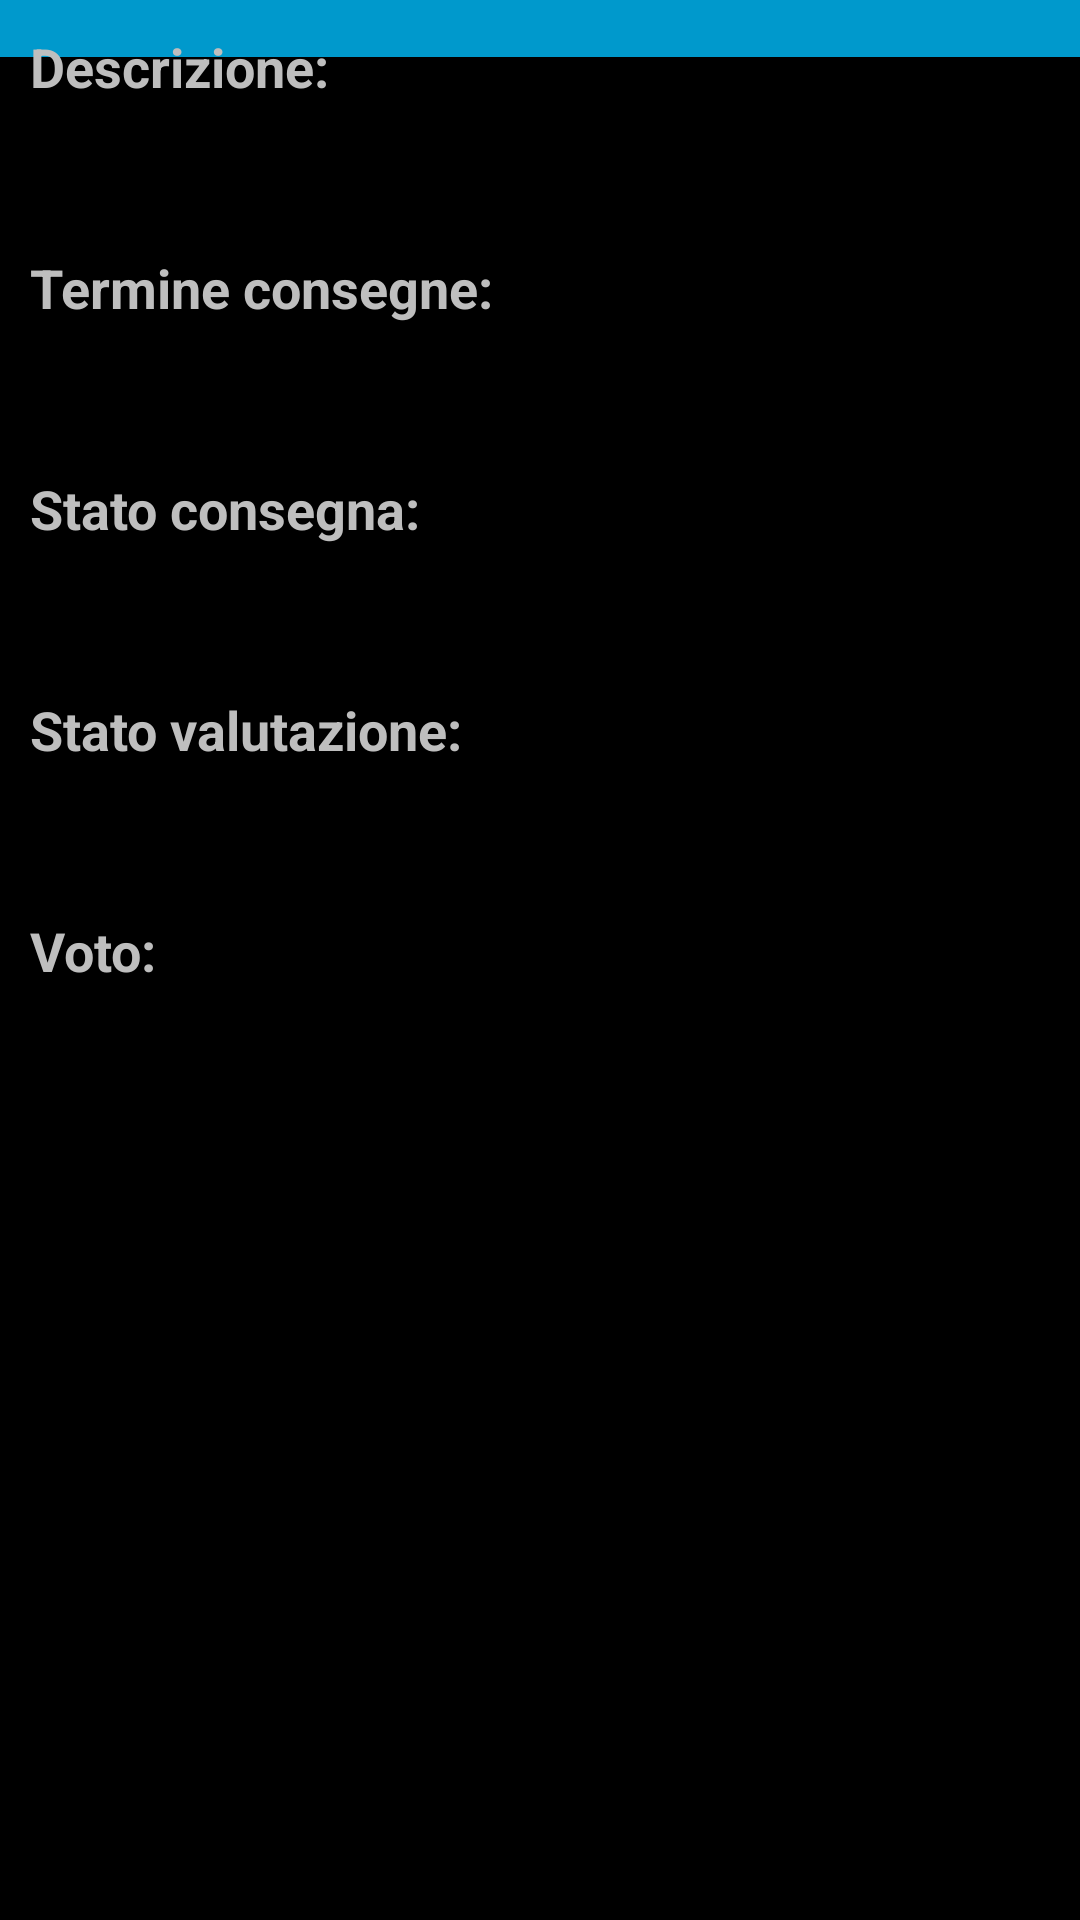

Here is an Android app screen rendered from its layout file. Give the layout XML and the strings, colors and styles it references.
<!-- AndroidManifest.xml: activity theme android:Theme.Black.NoTitleBar -->
<!-- res/layout/assignment.xml -->
<?xml version="1.0" encoding="utf-8"?>
<RelativeLayout xmlns:android="http://schemas.android.com/apk/res/android"
	android:background="@drawable/bg"
	android:layout_width="fill_parent"
  	android:layout_height="fill_parent">
  	 		
  	<TextView
    	android:id="@+assignment/bar"
    	android:background="#ff0099CC"
    	android:textStyle="bold"
    	android:textColor="#000"
    	android:gravity="center"
    	android:layout_width="fill_parent"
    	android:layout_height="wrap_content"
    	android:layout_centerHorizontal="true"/>   
 
    <ScrollView
    	android:layout_width="fill_parent"
  		android:layout_height="fill_parent"
  		android:layout_below="@assignment/bar"
  		android:paddingLeft="10dp"
  		android:paddingRight="10dp"
  		android:layout_marginTop="10dp">
    
    	<LinearLayout
  			android:orientation="vertical"
  			android:layout_width="fill_parent"
  			android:layout_height="wrap_content">
  			
    		<TextView
    		    android:id="@+assignment/info_des"
				android:text="Descrizione:"
				android:textStyle="bold"
				android:textSize="18sp"
				android:layout_width="wrap_content"
				android:layout_height="wrap_content"/>
	 		<TextView
    			android:id="@+assignment/description"
				android:textSize="18sp"
				android:layout_width="wrap_content"
				android:layout_height="wrap_content"
				android:layout_marginTop="5dp"/>
    		
    		<TextView
    		    android:id="@+assignment/info_ava"
				android:text="Termine consegne:"
				android:textStyle="bold"
				android:textSize="18sp"
				android:layout_width="wrap_content"
				android:layout_height="wrap_content"
				android:layout_marginTop="20dp"/>
	 		<TextView
    			android:id="@+assignment/available_from"
				android:textSize="18sp"
				android:layout_width="wrap_content"
				android:layout_height="wrap_content"
				android:layout_marginTop="5dp"/>

	 		<Button
	 		    android:id="@+assignment/button1"
	 		    android:layout_width="match_parent"
	 		    android:layout_height="wrap_content"
	 		    android:visibility="gone"
	 		    android:text="Apri risorsa web" />
	 	
	 		<Button
	 		    android:id="@+assignment/button2"
	 		    android:layout_width="match_parent"
	 		    android:layout_height="wrap_content"
	 		    android:visibility="gone"
	 		    android:text="Apri file" />
    		
    		<TextView
    		    android:id="@+assignment/info_due"
				android:text="Stato consegna:"
				android:textStyle="bold"
				android:textSize="18sp"
				android:layout_width="wrap_content"
				android:layout_height="wrap_content"
				android:layout_marginTop="20dp"/>

	 		<TextView
    			android:id="@+assignment/due"
				android:textSize="18sp"
				android:layout_width="wrap_content"
				android:layout_height="wrap_content"
				android:layout_marginTop="5dp"/>
    		
    		<TextView
    		    android:id= "@+assignment/info_turn"
				android:text="Stato valutazione:"
				android:textStyle="bold"
				android:textSize="18sp"
				android:layout_width="wrap_content"
				android:layout_height="wrap_content"
				android:layout_marginTop="20dp"/>
	 		<TextView
    			android:id="@+assignment/turned_in"
				android:textSize="18sp"
				android:layout_width="wrap_content"
				android:layout_height="wrap_content"
				android:layout_marginTop="5dp"/>
    		
			<TextView
			    android:id="@+assignment/info_grade"
				android:text="Voto:"
				android:textStyle="bold"
				android:textSize="18sp"
				android:layout_width="wrap_content"
				android:layout_height="wrap_content"
				android:layout_marginTop="20dp"/>
	 		<TextView
    			android:id="@+assignment/grade"
				android:textSize="18sp"
				android:layout_width="wrap_content"
				android:layout_height="wrap_content"
				android:layout_marginTop="5dp"
	 			android:layout_marginBottom="15dp"/>
			

		</LinearLayout>
	</ScrollView>
	
</RelativeLayout>
<!-- resources referenced by this layout -->
<resources>

</resources>
